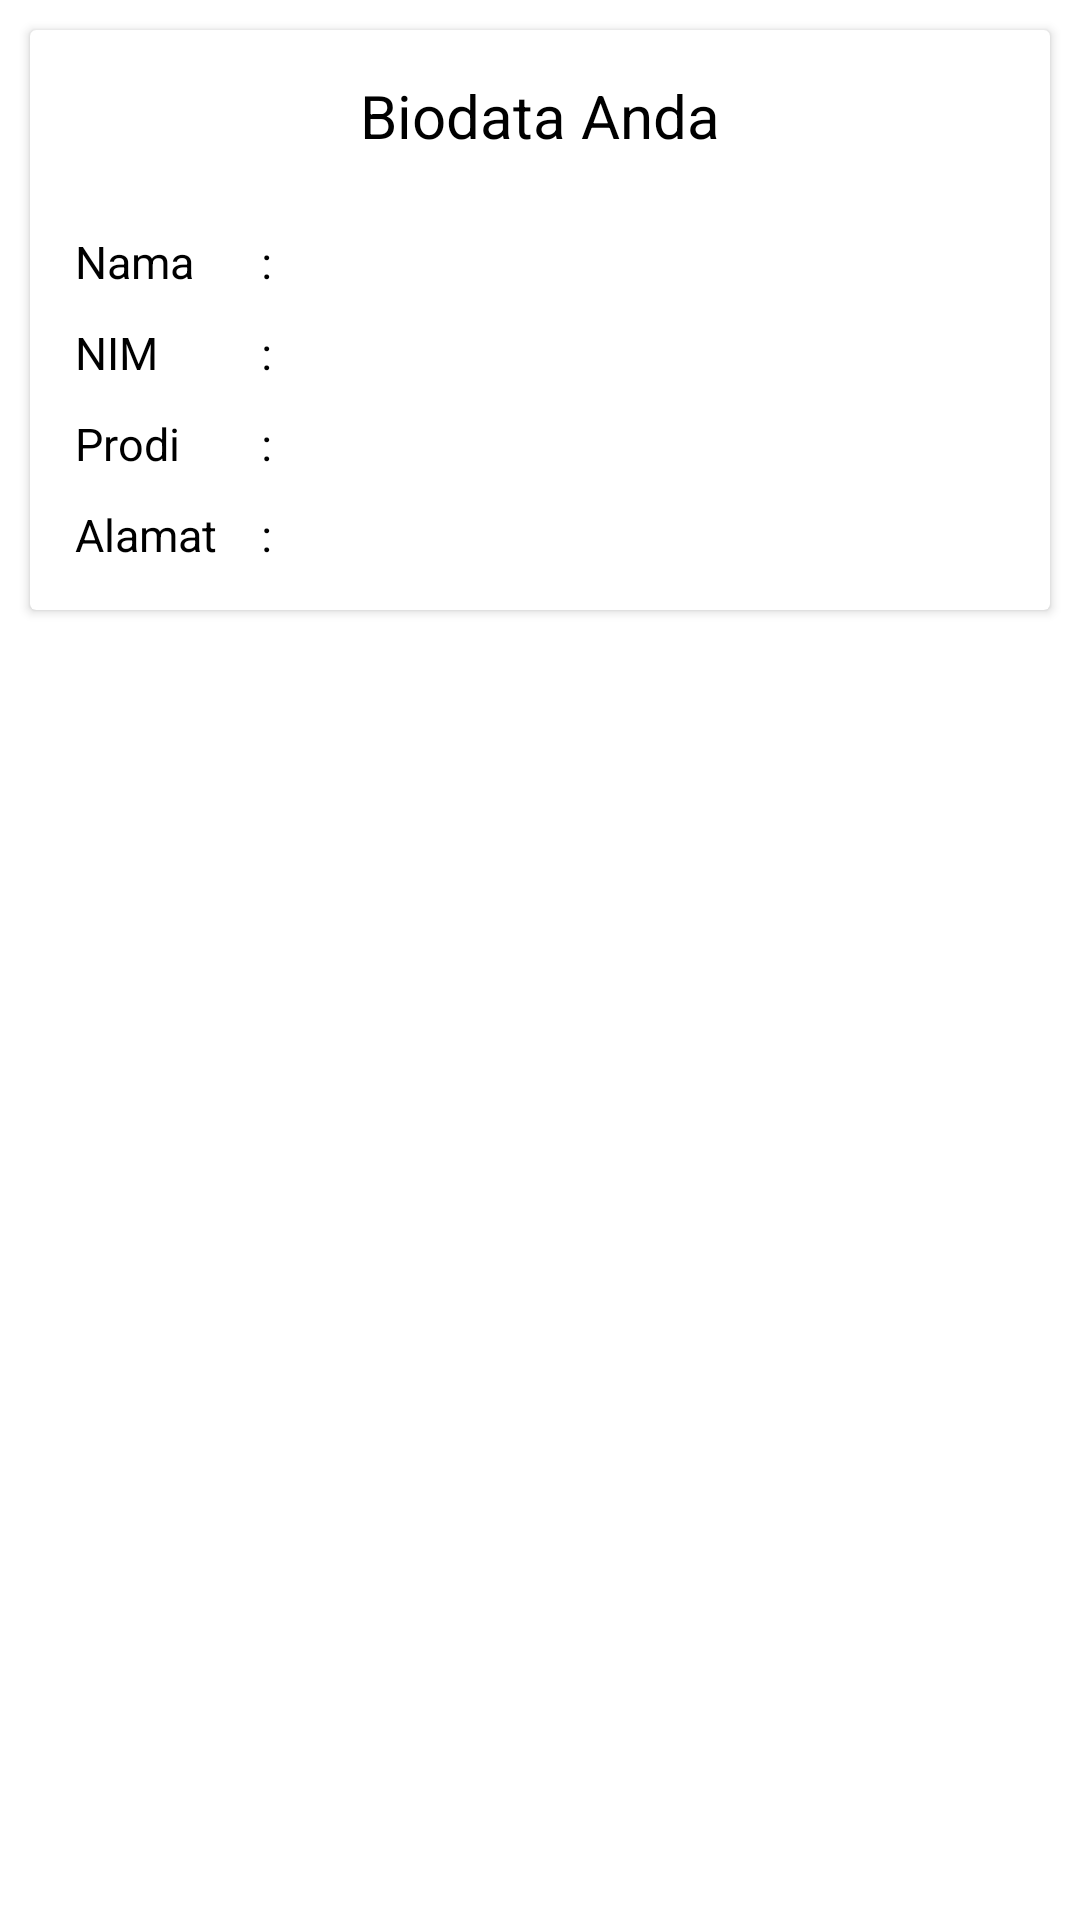

This screen was rendered from an Android layout file. Write that file and the resources it references.
<!-- AndroidManifest.xml: application theme Theme.BiodataApp -->
<!-- res/layout/fragment_biodata.xml -->
<?xml version="1.0" encoding="utf-8"?>
<androidx.constraintlayout.widget.ConstraintLayout xmlns:android="http://schemas.android.com/apk/res/android"
    xmlns:tools="http://schemas.android.com/tools"
    android:layout_width="match_parent"
    android:layout_height="match_parent"
    android:background="@color/white"
    tools:context=".BiodataFragment">
    <ScrollView
        android:layout_width="match_parent"
        android:layout_height="match_parent">
        <LinearLayout
            android:layout_width="match_parent"
            android:layout_height="wrap_content"
            android:orientation="vertical">
            <androidx.cardview.widget.CardView
                android:layout_width="match_parent"
                android:layout_margin="10dp"
                android:layout_height="wrap_content">
                <LinearLayout
                    android:layout_width="match_parent"
                    android:layout_height="wrap_content"
                    android:orientation="vertical"
                    android:padding="15dp">

                    <TextView
                        android:layout_width="wrap_content"
                        android:layout_height="wrap_content"
                        android:textColor="@color/black"
                        android:layout_gravity="center_horizontal"
                        android:layout_marginBottom="15dp"
                        android:textSize="20sp"
                        android:text="Biodata Anda"/>

                    <LinearLayout
                        android:layout_width="match_parent"
                        android:layout_height="wrap_content"
                        android:weightSum="3">
                        <TextView
                            android:layout_marginTop="10dp"
                            android:layout_width="0dp"
                            android:layout_weight="0.6"
                            android:layout_height="wrap_content"
                            android:textSize="15sp"
                            android:textColor="@color/black"
                            android:text="Nama"/>
                        <TextView
                            android:layout_marginTop="10dp"
                            android:layout_width="0dp"
                            android:layout_weight="0.1"
                            android:layout_height="wrap_content"
                            android:textSize="15sp"
                            android:textColor="@color/black"
                            android:text=":"/>
                        <TextView
                            android:id="@+id/tvNama"
                            android:layout_marginTop="10dp"
                            android:layout_width="0dp"
                            android:layout_weight="2.3"
                            android:layout_height="wrap_content"
                            android:textSize="15sp"
                            android:textColor="@color/black"
                            android:text=""/>
                    </LinearLayout>
                    <LinearLayout
                        android:layout_width="match_parent"
                        android:layout_height="wrap_content"
                        android:weightSum="3">
                        <TextView
                            android:layout_marginTop="10dp"
                            android:layout_width="0dp"
                            android:layout_weight="0.6"
                            android:layout_height="wrap_content"
                            android:textSize="15sp"
                            android:textColor="@color/black"
                            android:text="NIM"/>
                        <TextView
                            android:layout_marginTop="10dp"
                            android:layout_width="0dp"
                            android:layout_weight="0.1"
                            android:layout_height="wrap_content"
                            android:textSize="15sp"
                            android:textColor="@color/black"
                            android:text=":"/>
                        <TextView
                            android:id="@+id/tvNim"
                            android:layout_marginTop="10dp"
                            android:layout_width="0dp"
                            android:layout_weight="2.3"
                            android:layout_height="wrap_content"
                            android:textSize="15sp"
                            android:textColor="@color/black"
                            android:text=""/>
                    </LinearLayout>
                    <LinearLayout
                        android:layout_width="match_parent"
                        android:layout_height="wrap_content"
                        android:weightSum="3">
                        <TextView
                            android:layout_marginTop="10dp"
                            android:layout_width="0dp"
                            android:layout_weight="0.6"
                            android:layout_height="wrap_content"
                            android:textSize="15sp"
                            android:textColor="@color/black"
                            android:text="Prodi"/>
                        <TextView
                            android:layout_marginTop="10dp"
                            android:layout_width="0dp"
                            android:layout_weight="0.1"
                            android:layout_height="wrap_content"
                            android:textSize="15sp"
                            android:textColor="@color/black"
                            android:text=":"/>
                        <TextView
                            android:id="@+id/tvProdi"
                            android:layout_marginTop="10dp"
                            android:layout_width="0dp"
                            android:layout_weight="2.3"
                            android:layout_height="wrap_content"
                            android:textSize="15sp"
                            android:textColor="@color/black"
                            android:text=""/>
                    </LinearLayout>

                    <LinearLayout
                        android:layout_width="match_parent"
                        android:layout_height="wrap_content"
                        android:weightSum="3">
                        <TextView
                            android:layout_marginTop="10dp"
                            android:layout_width="0dp"
                            android:layout_weight="0.6"
                            android:layout_height="wrap_content"
                            android:textSize="15sp"
                            android:textColor="@color/black"
                            android:text="Alamat"/>
                        <TextView
                            android:layout_marginTop="10dp"
                            android:layout_width="0dp"
                            android:layout_weight="0.1"
                            android:layout_height="wrap_content"
                            android:textSize="15sp"
                            android:textColor="@color/black"
                            android:text=":"/>
                        <TextView
                            android:id="@+id/tvAlamat"
                            android:layout_marginTop="10dp"
                            android:layout_width="0dp"
                            android:layout_weight="2.3"
                            android:layout_height="wrap_content"
                            android:textSize="15sp"
                            android:textColor="@color/black"
                            android:text=""/>
                    </LinearLayout>
                </LinearLayout>

            </androidx.cardview.widget.CardView>


        </LinearLayout>
    </ScrollView>
</androidx.constraintlayout.widget.ConstraintLayout>
<!-- resources referenced by this layout -->
<resources>
  <color name="black">#FF000000</color>
  <color name="white">#FFFFFFFF</color>
  <style name="Theme.BiodataApp" parent="Theme.MaterialComponents.DayNight.DarkActionBar">
          
          <item name="colorPrimary">@color/purple_500</item>
          <item name="colorPrimaryVariant">@color/purple_700</item>
          <item name="colorOnPrimary">@color/white</item>
          
          <item name="colorSecondary">@color/teal_200</item>
          <item name="colorSecondaryVariant">@color/teal_700</item>
          <item name="colorOnSecondary">@color/black</item>
          
          <item name="android:statusBarColor" tools:targetApi="l">?attr/colorPrimaryVariant</item>
          
      </style>
  <color name="purple_500">#FF6200EE</color>
  <color name="purple_700">#FF3700B3</color>
  <color name="teal_200">#FF03DAC5</color>
  <color name="teal_700">#FF018786</color>
</resources>
